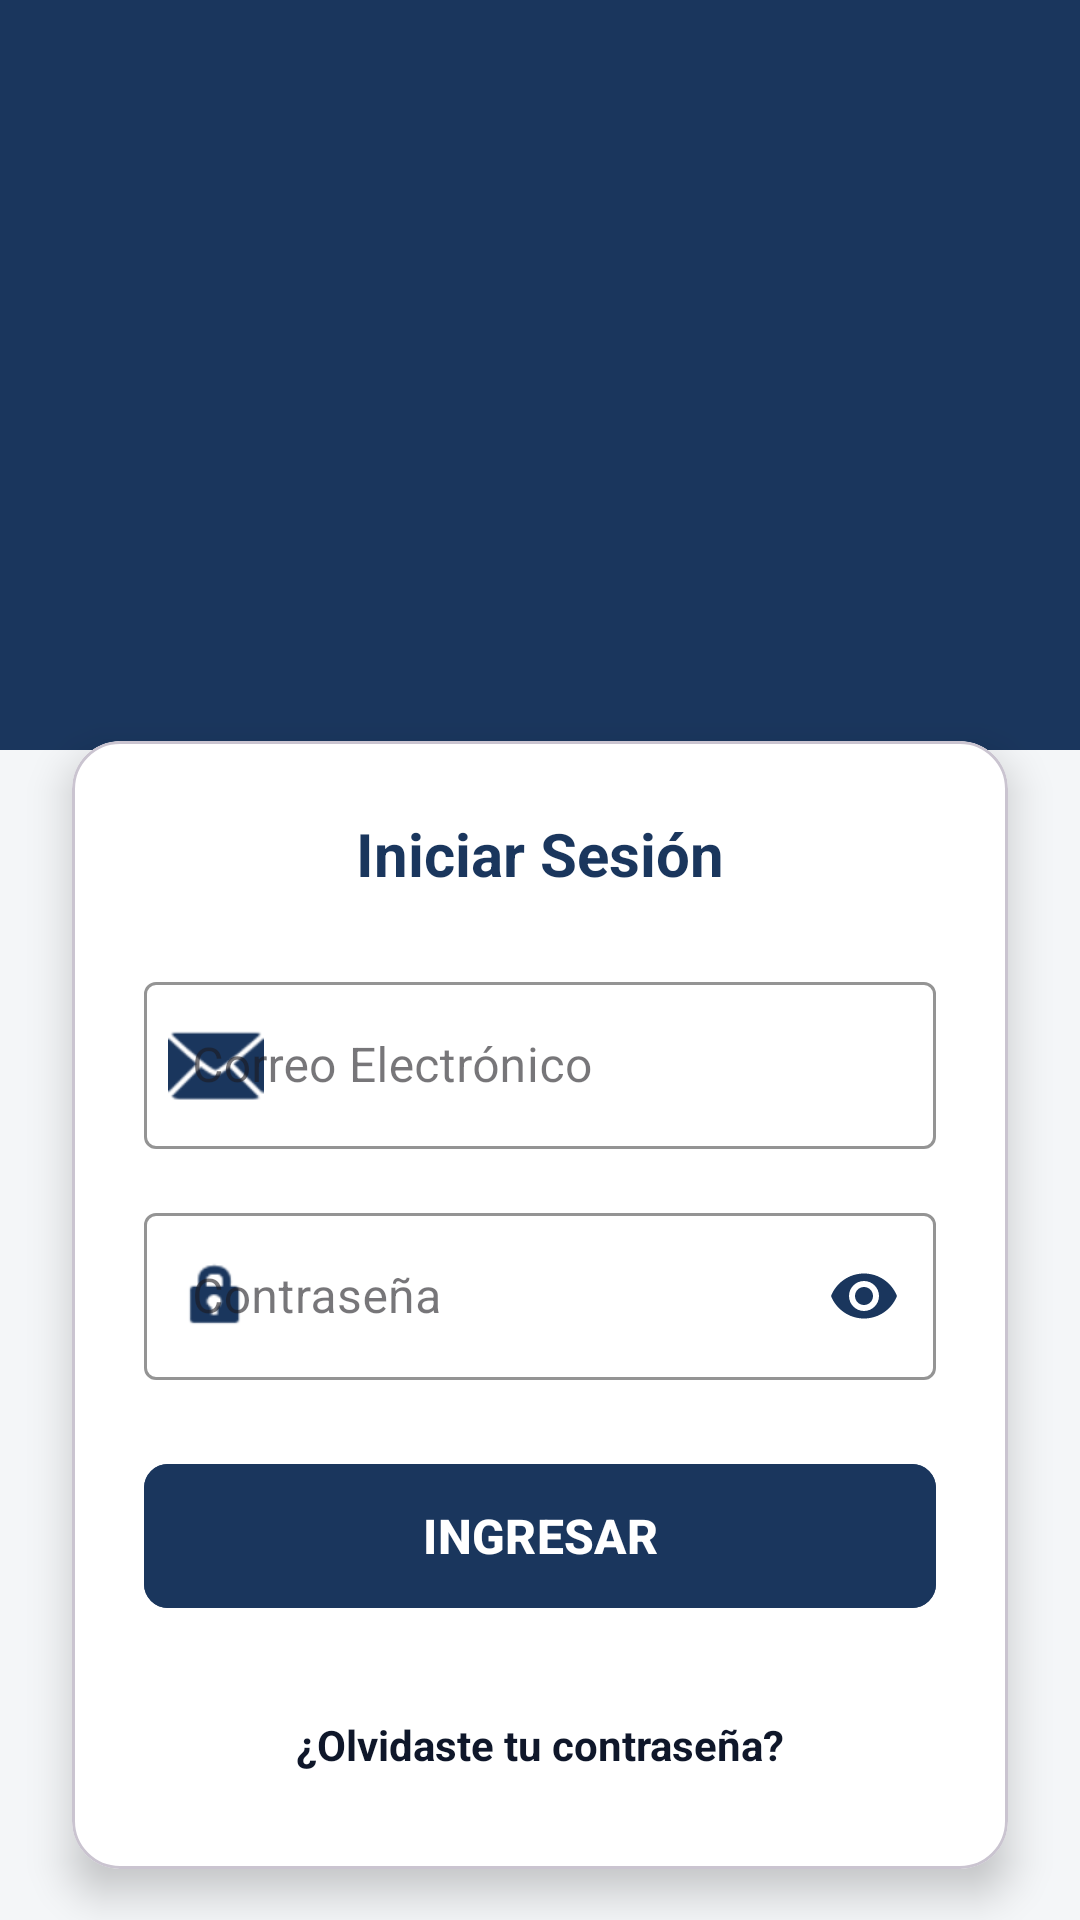

Layout XML and referenced resources for this Android screen:
<!-- AndroidManifest.xml: application theme Theme.Tp_InmobiliariaCELi -->
<!-- res/layout/activity_login.xml -->
<?xml version="1.0" encoding="utf-8"?>
<androidx.constraintlayout.widget.ConstraintLayout
    xmlns:android="http://schemas.android.com/apk/res/android"
    xmlns:app="http://schemas.android.com/apk/res-auto"
    xmlns:tools="http://schemas.android.com/tools"
    android:layout_width="match_parent"
    android:layout_height="match_parent"
    android:background="@color/colorBackground">

    <View
        android:id="@+id/viewHeaderBackground"
        android:layout_width="match_parent"
        android:layout_height="250dp"
        android:background="@color/colorPrimary"
        app:layout_constraintTop_toTopOf="parent" />

    <ImageView
        android:id="@+id/ivLogo"
        android:layout_width="408dp"
        android:layout_height="190dp"
        android:src="@drawable/logo_inmobiliaria_celi"
        app:layout_constraintBottom_toBottomOf="@id/viewHeaderBackground"
        app:layout_constraintEnd_toEndOf="parent"
        app:layout_constraintHorizontal_bias="1.0"
        app:layout_constraintStart_toStartOf="parent"
        app:layout_constraintTop_toTopOf="@id/viewHeaderBackground"
        app:layout_constraintVertical_bias="0.55"
        app:tint="@color/colorSecondary" />

    <com.google.android.material.card.MaterialCardView
        android:layout_width="match_parent"
        android:layout_height="wrap_content"
        android:layout_marginHorizontal="24dp"
        android:layout_marginTop="24dp"
        app:cardCornerRadius="16dp"
        app:cardElevation="8dp"
        app:cardBackgroundColor="@color/colorSurface"
        app:layout_constraintTop_toBottomOf="@id/ivLogo">

        <LinearLayout
            android:layout_width="match_parent"
            android:layout_height="wrap_content"
            android:orientation="vertical"
            android:padding="24dp">

            <TextView
                android:layout_width="match_parent"
                android:layout_height="wrap_content"
                android:text="Iniciar Sesión"
                android:textSize="20sp"
                android:textStyle="bold"
                android:textColor="@color/colorPrimary"
                android:layout_marginBottom="24dp"
                android:textAlignment="center"/>

            <com.google.android.material.textfield.TextInputLayout
                android:layout_width="match_parent"
                android:layout_height="wrap_content"
                android:hint="Correo Electrónico"
                style="@style/Widget.MaterialComponents.TextInputLayout.OutlinedBox"
                app:startIconDrawable="@android:drawable/ic_dialog_email"
                app:startIconTint="@color/colorPrimary"
                app:boxStrokeColor="@color/colorPrimary"
                android:layout_marginBottom="16dp">

                <com.google.android.material.textfield.TextInputEditText
                    android:id="@+id/etEmail"
                    android:layout_width="match_parent"
                    android:layout_height="wrap_content"
                    android:textColor="#212121"
                    android:inputType="textEmailAddress" />
            </com.google.android.material.textfield.TextInputLayout>

            <com.google.android.material.textfield.TextInputLayout
                android:layout_width="match_parent"
                android:layout_height="wrap_content"
                android:hint="Contraseña"
                style="@style/Widget.MaterialComponents.TextInputLayout.OutlinedBox"
                app:startIconDrawable="@android:drawable/ic_lock_idle_lock"
                app:startIconTint="@color/colorPrimary"
                app:boxStrokeColor="@color/colorPrimary"
                app:passwordToggleEnabled="true"
                app:passwordToggleTint="@color/colorPrimary"
                android:layout_marginBottom="24dp">

                <com.google.android.material.textfield.TextInputEditText
                    android:id="@+id/etPassword"
                    android:layout_width="match_parent"
                    android:layout_height="wrap_content"
                    android:textColor="#212121"
                    android:inputType="textPassword" />
            </com.google.android.material.textfield.TextInputLayout>

            <com.google.android.material.button.MaterialButton
                android:id="@+id/btnLogin"
                android:layout_width="match_parent"
                android:layout_height="56dp"
                android:text="INGRESAR"
                android:textSize="16sp"
                android:textStyle="bold"
                app:cornerRadius="8dp"
                android:backgroundTint="@color/colorPrimary"
                app:rippleColor="@color/colorSecondary" />

            <ProgressBar
                android:id="@+id/progressBar"
                android:layout_width="wrap_content"
                android:layout_height="wrap_content"
                android:layout_gravity="center"
                android:layout_marginTop="16dp"
                android:visibility="gone"
                android:indeterminateTint="@color/colorPrimary" />

            <TextView
                android:id="@+id/tvForgotPassword"
                android:layout_width="match_parent"
                android:layout_height="wrap_content"
                android:text="¿Olvidaste tu contraseña?"
                android:textColor="@color/colorPrimaryVariant"
                android:textAlignment="center"
                android:layout_marginTop="24dp"
                android:textStyle="bold"
                android:clickable="true"
                android:focusable="true"
                android:background="?attr/selectableItemBackground"
                android:padding="8dp"/>

        </LinearLayout>
    </com.google.android.material.card.MaterialCardView>

</androidx.constraintlayout.widget.ConstraintLayout>
<!-- resources referenced by this layout -->
<resources>
  <color name="colorBackground">#F4F6F8</color>
  <color name="colorPrimary">#1A365D</color>
  <color name="colorPrimaryVariant">#0F172A</color>
  <color name="colorSecondary">#D4AF37</color>
  <color name="colorSurface">#FFFFFF</color>
  <style name="Theme.Tp_InmobiliariaCELi" parent="Base.Theme.Tp_InmobiliariaCELi" />
  <style name="Base.Theme.Tp_InmobiliariaCELi" parent="Theme.Material3.DayNight.NoActionBar">
          
          
      </style>
</resources>
